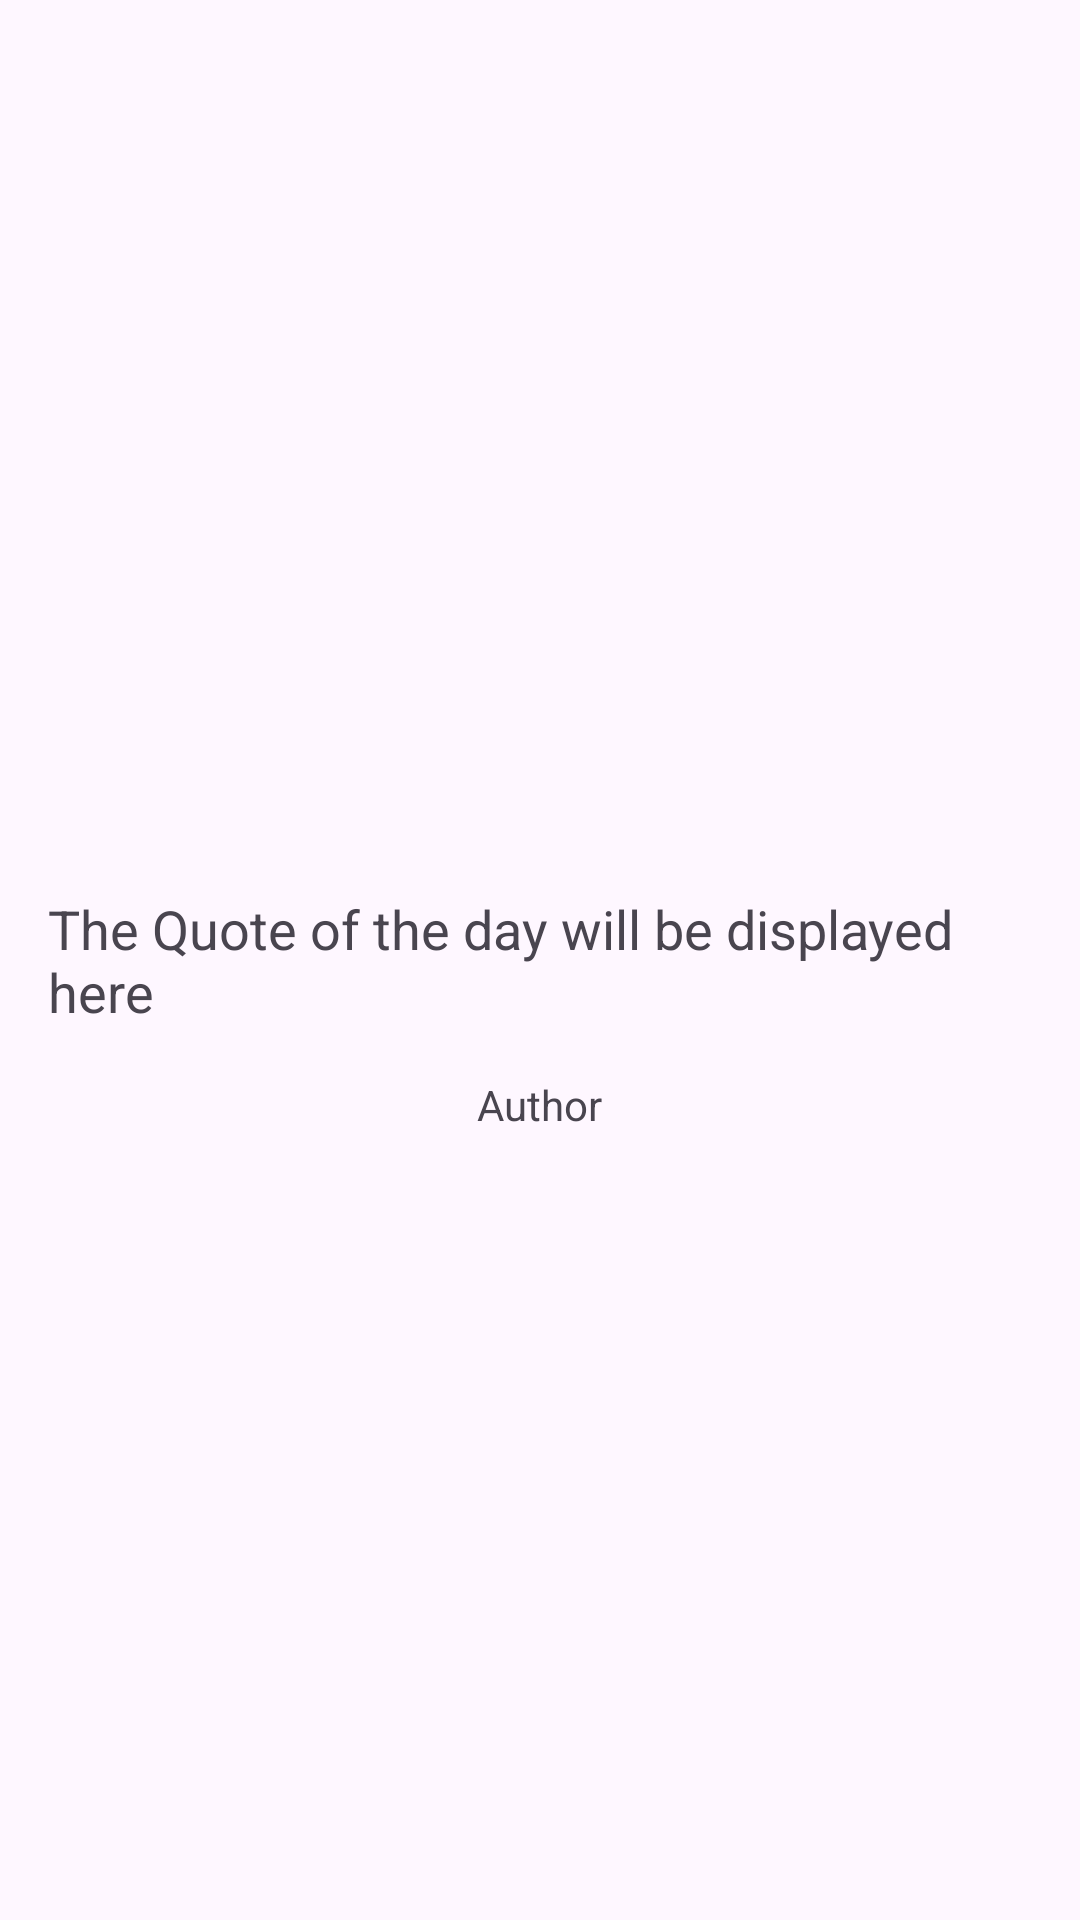

Android layout source for this screen:
<!-- AndroidManifest.xml: application theme Theme.ZenQ -->
<!-- res/layout/activity_daily_quote.xml -->
<?xml version="1.0" encoding="utf-8"?>
<RelativeLayout xmlns:android="http://schemas.android.com/apk/res/android"
    xmlns:app="http://schemas.android.com/apk/res-auto"
    xmlns:tools="http://schemas.android.com/tools"
    android:layout_width="match_parent"
    android:layout_height="match_parent"
    android:padding="16dp"
    tools:context=".DailyQuoteActivity">

    <TextView
        android:id="@+id/textViewQuote"
        android:layout_width="wrap_content"
        android:layout_height="wrap_content"
        android:text="The Quote of the day will be displayed here"
        android:textSize="18sp"
        android:layout_centerHorizontal="true"
        android:layout_centerVertical="true"/>

    <TextView
        android:id="@+id/textViewAuthor"
        android:layout_width="wrap_content"
        android:layout_height="wrap_content"
        android:layout_below="@+id/textViewQuote"
        android:layout_centerHorizontal="true"
        android:layout_marginTop="16dp"
        android:text="Author"
        android:textSize="14sp" />

</RelativeLayout>
<!-- resources referenced by this layout -->
<resources>
  <style name="Theme.ZenQ" parent="Base.Theme.ZenQ" />
  <style name="Base.Theme.ZenQ" parent="Theme.Material3.DayNight.NoActionBar">
          
          
      </style>
</resources>
